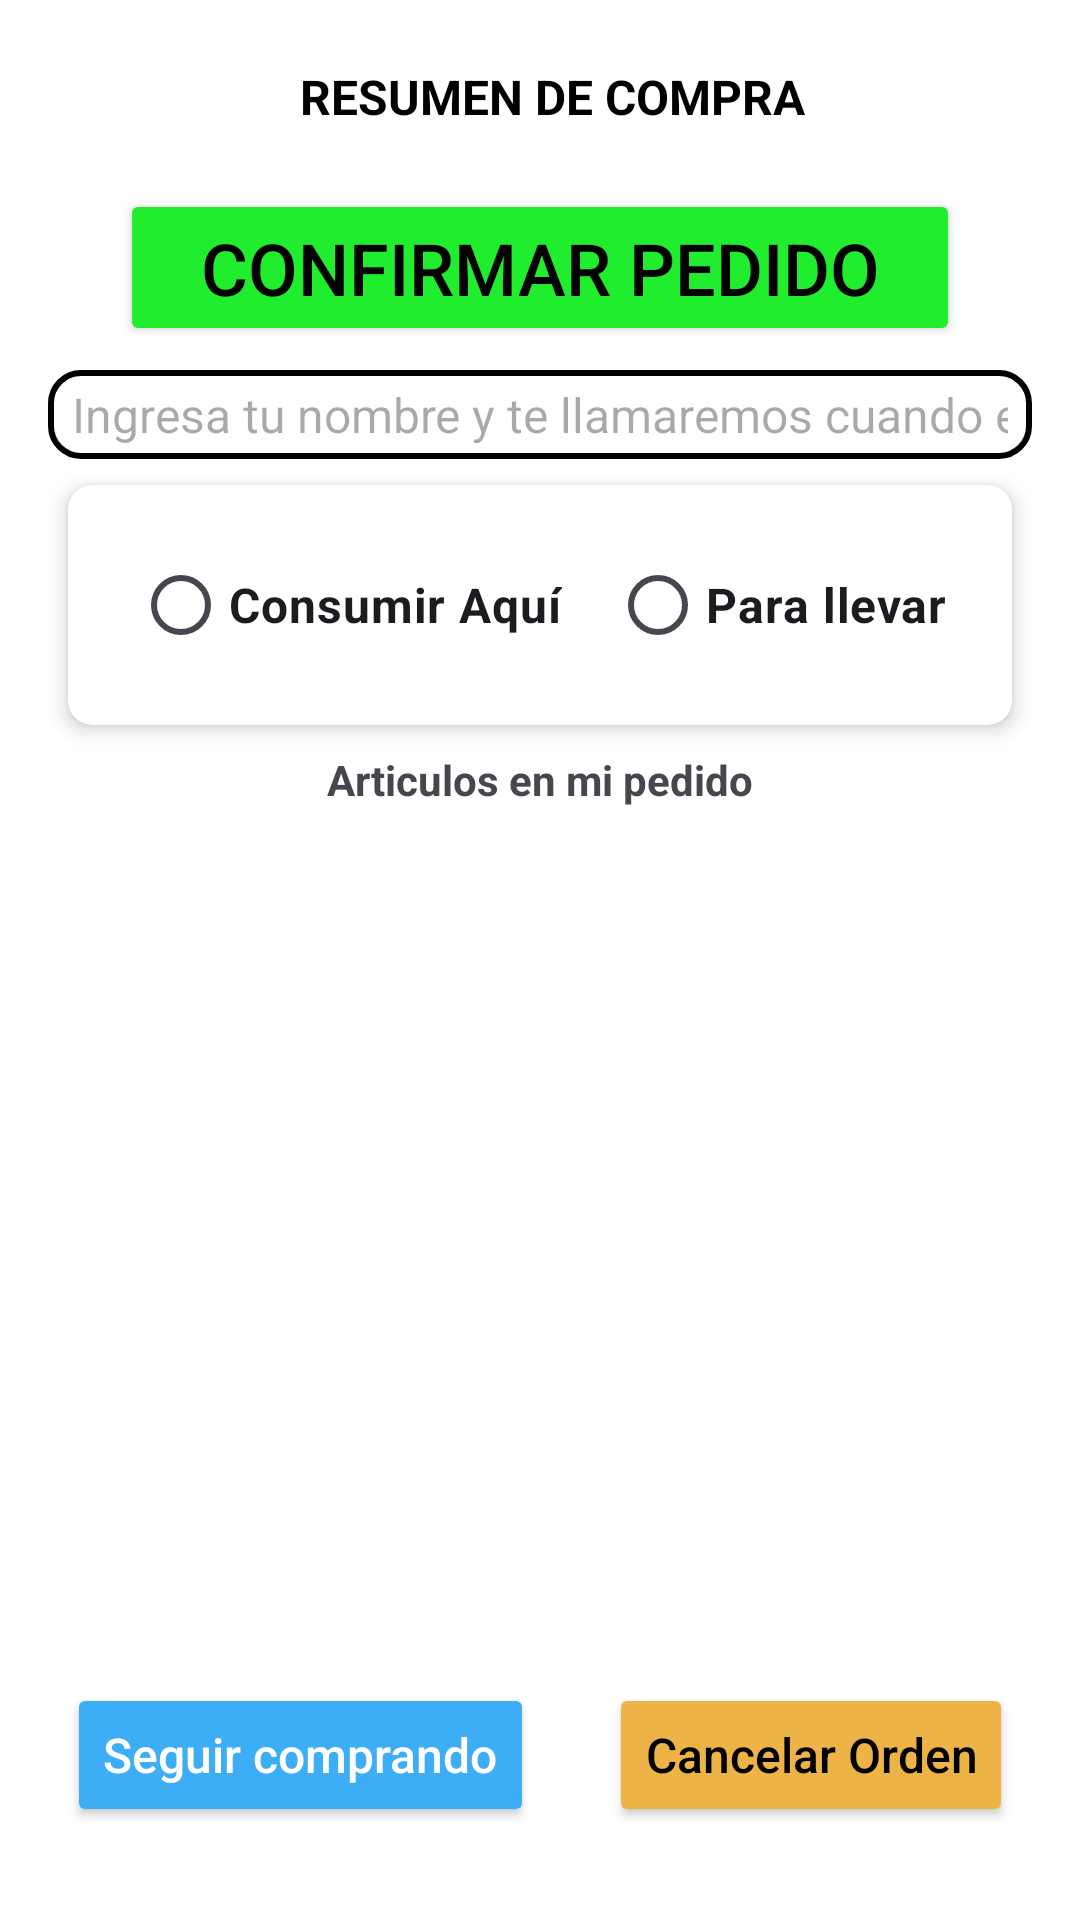

Android layout source for this screen:
<!-- AndroidManifest.xml: application theme Theme.IdolCafeClientApp -->
<!-- res/layout/fragment_show_order.xml -->
<?xml version="1.0" encoding="utf-8"?>
<ScrollView xmlns:android="http://schemas.android.com/apk/res/android"
    xmlns:app="http://schemas.android.com/apk/res-auto"
    xmlns:tools="http://schemas.android.com/tools"
    android:layout_width="match_parent"
    android:layout_height="match_parent"
    android:background="@color/white"
    android:fillViewport="true">

    <androidx.constraintlayout.widget.ConstraintLayout
        android:id="@+id/mainLayoutShowOrder"
        android:layout_width="match_parent"
        android:layout_height="match_parent"
        android:padding="@dimen/padding_medium">

        <ImageButton
            android:id="@+id/btnOrderBack"
            android:layout_width="wrap_content"
            android:layout_height="wrap_content"
            android:layout_gravity="left"
            android:layout_marginStart="@dimen/margin_small"
            android:layout_marginTop="@dimen/margin_medium"
            android:background="@null"
            android:contentDescription="@string/back_button_description"
            android:src="@drawable/arrow_back"
            app:layout_constraintStart_toStartOf="parent"
            app:layout_constraintTop_toTopOf="parent" />

        <TextView
            android:id="@+id/textResumenCompra"
            android:layout_width="wrap_content"
            android:layout_height="wrap_content"
            android:gravity="center"
            android:text="@string/text_resumen_compra"
            android:textColor="@android:color/black"
            android:textSize="@dimen/text_size_medium"
            android:textStyle="bold"
            android:layout_marginTop="@dimen/margin_medium"
            app:layout_constraintBottom_toBottomOf="@+id/btnOrderBack"
            app:layout_constraintEnd_toEndOf="parent"
            app:layout_constraintStart_toEndOf="@+id/btnOrderBack"
            app:layout_constraintTop_toTopOf="parent" />

        <Button
            android:id="@+id/btnConfirmarOrden"
            android:layout_width="0dp"
            android:layout_height="wrap_content"
            android:layout_marginHorizontal="@dimen/margin_large"
            android:text="Confirmar Pedido"
            android:textColor="@android:color/black"
            android:textSize="@dimen/text_size_large"
            app:layout_constraintTop_toBottomOf="@id/textResumenCompra"
            app:layout_constraintEnd_toEndOf="parent"
            android:layout_marginTop="20dp"
            android:backgroundTint="#21ed2f"
            android:layout_marginBottom="@dimen/margin_small"
            app:layout_constraintStart_toStartOf="parent"/>


        <EditText
            android:id="@+id/editTextNombrePedido"
            android:layout_width="0dp"
            android:layout_height="wrap_content"
            android:layout_marginTop="@dimen/margin_small"
            android:hint="@string/text_client_alias"
            android:inputType="text"
            android:textColor="#000000"
            android:maxLines="1"
            android:singleLine="true"
            android:textSize="@dimen/text_size_medium"
            android:background="@drawable/custom_edittext"
            app:layout_constraintEnd_toEndOf="parent"
            app:layout_constraintStart_toStartOf="parent"
            app:layout_constraintTop_toBottomOf="@id/btnConfirmarOrden" />

        <androidx.cardview.widget.CardView
            android:id="@+id/cardOrderType"
            android:layout_width="0dp"
            android:layout_height="wrap_content"
            app:cardCornerRadius="@dimen/main_card_corner_radius"
            app:cardElevation="@dimen/main_card_elevation"
            app:cardUseCompatPadding="true"
            app:layout_constraintEnd_toEndOf="parent"
            app:layout_constraintStart_toStartOf="parent"
            app:layout_constraintTop_toBottomOf="@id/editTextNombrePedido"
            >

            <LinearLayout
                android:layout_width="match_parent"
                android:layout_height="wrap_content"
                android:orientation="vertical"
                android:padding="@dimen/padding_medium">


                <RadioGroup
                    android:id="@+id/rgroupOrder"
                    android:layout_width="match_parent"
                    android:layout_height="wrap_content"
                    android:gravity="center"
                    android:orientation="horizontal">

                    <RadioButton
                        android:id="@+id/checkBoxConsumirAqui"
                        android:layout_width="wrap_content"
                        android:layout_height="wrap_content"
                        android:layout_marginEnd="@dimen/margin_medium"
                        android:text="@string/text_lugar_consumo"
                        android:textSize="@dimen/text_size_medium"
                        android:textStyle="bold" />

                    <RadioButton
                        android:id="@+id/checkBoxParaLlevar"
                        android:layout_width="wrap_content"
                        android:layout_height="wrap_content"
                        android:text="@string/text_lugar_consumo_dos"
                        android:textSize="@dimen/text_size_medium"
                        android:textStyle="bold" />
                </RadioGroup>
            </LinearLayout>
        </androidx.cardview.widget.CardView>

        <TextView
            android:id="@+id/textArticulos"
            android:layout_width="wrap_content"
            android:layout_height="wrap_content"
            android:text="@string/text_articulos_pedido"
            android:textStyle="bold"
            android:textSize="@dimen/text_size_small"
            app:layout_constraintEnd_toEndOf="parent"
            app:layout_constraintStart_toStartOf="parent"
            app:layout_constraintTop_toBottomOf="@id/cardOrderType"/>

        <androidx.recyclerview.widget.RecyclerView
            android:id="@+id/recyclerViewProductos"
            android:layout_width="0dp"
            android:layout_height="0dp"
            android:layout_marginTop="@dimen/margin_small"
            app:layout_constraintBottom_toTopOf="@+id/LinearButtonsBottomOrder"
            app:layout_constraintEnd_toEndOf="parent"
            app:layout_constraintStart_toStartOf="parent"
            app:layout_constraintTop_toBottomOf="@id/textArticulos"
            tools:listitem="@layout/item_product" />

        <LinearLayout
            android:id="@+id/LinearButtonsBottomOrder"
            style="?android:attr/buttonBarStyle"
            android:layout_width="match_parent"
            android:layout_height="wrap_content"
            app:layout_constraintBottom_toBottomOf="parent"
            app:layout_constraintEnd_toEndOf="parent"
            app:layout_constraintStart_toStartOf="parent"
            android:gravity="center"
            android:layout_marginTop="@dimen/margin_medium"
            android:layout_marginBottom="15dp"
            android:orientation="horizontal">

            <Button
                android:id="@+id/btnSeguirComprando"
                android:layout_width="wrap_content"
                android:layout_height="wrap_content"
                android:backgroundTint="#3daef5"
                android:textColor="@android:color/white"
                android:text="@string/text_seguir_comprando"
                android:textAllCaps="false"
                android:textSize="@dimen/text_size_medium"
                app:layout_constraintBottom_toBottomOf="parent"
                app:layout_constraintEnd_toEndOf="parent"
                app:layout_constraintStart_toStartOf="parent"
                android:layout_marginEnd="25dp"/>

            <Button
                android:id="@+id/btnLimpiarCarrito"
                android:layout_width="wrap_content"
                android:layout_height="wrap_content"
                android:backgroundTint="#edb347"
                android:textColor="@android:color/black"
                android:text="@string/text_vaciar_carrito"
                android:textAllCaps="false"
                android:textSize="@dimen/text_size_medium"
                app:layout_constraintEnd_toEndOf="parent"
                app:layout_constraintStart_toStartOf="parent"
                app:layout_constraintTop_toBottomOf="@+id/btnSeguirComprando" />

        </LinearLayout>


    </androidx.constraintlayout.widget.ConstraintLayout>
</ScrollView>
<!-- res/layout/item_product.xml (included above) -->
<?xml version="1.0" encoding="utf-8"?>
<LinearLayout xmlns:android="http://schemas.android.com/apk/res/android"
    android:layout_width="match_parent"
    android:layout_height="wrap_content"
    xmlns:app="http://schemas.android.com/apk/res-auto"
    android:orientation="vertical"
    android:padding="5dp">

    <LinearLayout
        android:layout_width="match_parent"
        android:layout_height="wrap_content"
        android:orientation="horizontal"
        android:weightSum="10">

        
        <TextView
            android:id="@+id/textProducto"
            android:layout_width="0dp"
            android:layout_height="wrap_content"
            android:layout_weight="4"/>

        
        <TextView
            android:id="@+id/textCantidad"
            android:layout_width="0dp"
            android:layout_height="wrap_content"
            android:gravity="center"
            android:layout_weight="2"/>

        
        <TextView
            android:id="@+id/textPrecio"
            android:layout_width="0dp"
            android:layout_height="wrap_content"
            android:layout_weight="3"/>

        <ImageButton
            android:id="@+id/btnDeleteItem"
            android:layout_width="0dp"
            android:layout_height="wrap_content"
            android:src="@drawable/delete"
            android:layout_weight="1"
            android:background="@android:color/transparent"
            android:layout_gravity="center_vertical" />
    </LinearLayout>
    <LinearLayout
        android:id="@+id/linearNotasSummary"
        android:layout_width="match_parent"
        android:layout_height="wrap_content"
        android:orientation="horizontal">
        
        <TextView
            android:id="@+id/textNotas"
            android:layout_width="match_parent"
            android:layout_height="wrap_content"
            android:text="Special notes here"
            android:gravity="start"
            android:textSize="14sp"
            android:textColor="@android:color/black"
            android:background="#eff542"
            android:layout_marginTop="8dp"/>
    </LinearLayout>
    <View
        android:id="@+id/lineshadowHeader"
        android:layout_width="match_parent"
        android:layout_height="2dp"
        android:background="@drawable/dash_shadow_line"
        android:layout_marginTop="10sp"
        android:layout_marginBottom="10sp"
        app:layout_constraintTop_toBottomOf="@id/textNotas"
        />
</LinearLayout>
<!-- resources referenced by this layout -->
<resources>
  <color name="white">#FFFFFFFF</color>
  <dimen name="main_card_corner_radius">8dp</dimen>
  <dimen name="main_card_elevation">4dp</dimen>
  <dimen name="margin_large">24dp</dimen>
  <dimen name="margin_medium">16dp</dimen>
  <dimen name="margin_small">8dp</dimen>
  <dimen name="padding_medium">16dp</dimen>
  <dimen name="text_size_large">24sp</dimen>
  <dimen name="text_size_medium">16sp</dimen>
  <dimen name="text_size_small">14sp</dimen>
  <!-- drawable custom_edittext (drawable) -->
  <?xml version="1.0" encoding="utf-8"?>
  <shape xmlns:android="http://schemas.android.com/apk/res/android" android:shape="rectangle">
      <solid android:color="@android:color/transparent"/>
      <stroke android:width="2dp" android:color="#000000"/>
      <corners android:radius="10dp"/>
      <padding android:left="8dp" android:right="8dp" android:top="4dp" android:bottom="4dp"/>
  </shape>
  <!-- drawable dash_shadow_line (drawable) -->
  <?xml version="1.0" encoding="utf-8"?>
  <layer-list xmlns:android="http://schemas.android.com/apk/res/android">
      <item>
          <shape android:shape="rectangle">
              <stroke
                  android:width="1dp"
                  android:color="#000000"
                  android:dashWidth="8dp"
                  android:dashGap="4dp"/>
              <size android:height="1dp"/>
          </shape>
      </item>
  </layer-list>
  <string name="back_button_description">Regresar</string>
  <string name="text_articulos_pedido">Articulos en mi pedido</string>
  <string name="text_client_alias">Ingresa tu nombre y te llamaremos cuando esté listo tu pedido</string>
  <string name="text_lugar_consumo">Consumir Aquí</string>
  <string name="text_lugar_consumo_dos">Para llevar</string>}
  <string name="text_resumen_compra">RESUMEN DE COMPRA</string>
  <string name="text_seguir_comprando">Seguir comprando</string>
  <string name="text_vaciar_carrito">Cancelar Orden</string>
  <style name="Theme.IdolCafeClientApp" parent="Base.Theme.IdolCafeClientApp" />
  <style name="Base.Theme.IdolCafeClientApp" parent="Theme.Material3.DayNight.NoActionBar">
          
          
  
      </style>
</resources>
